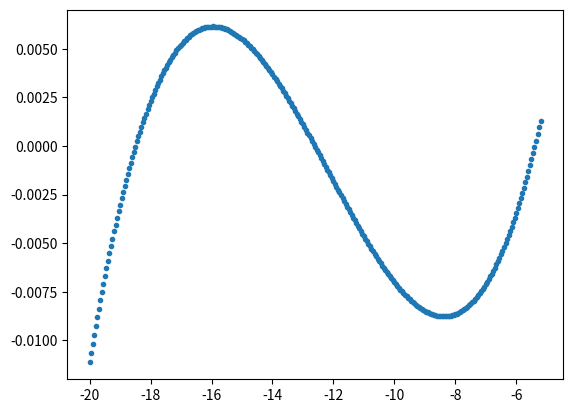

Generate this figure with matplotlib:
#!/usr/bin/env python3
# -*- coding:utf-8 -*-
"""
Hard coded skidpad path.
Project: FaSTTUBe Chabo Pathing
"""

import numpy as np

BASE_SKIDPAD_PATH = np.array(
    [
        [-2.00000549e01, -1.11326536e-02],
        [-1.99500561e01, -1.06533438e-02],
        [-1.99000572e01, -1.01820369e-02],
        [-1.98500583e01, -9.71868149e-03],
        [-1.98000593e01, -9.26322614e-03],
        [-1.97500602e01, -8.81561945e-03],
        [-1.97000610e01, -8.37581001e-03],
        [-1.96500617e01, -7.94374642e-03],
        [-1.96000624e01, -7.51937725e-03],
        [-1.95500630e01, -7.10265110e-03],
        [-1.95000635e01, -6.69351656e-03],
        [-1.94500640e01, -6.29192223e-03],
        [-1.94000643e01, -5.89781669e-03],
        [-1.93500646e01, -5.51114853e-03],
        [-1.93000649e01, -5.13186634e-03],
        [-1.92500650e01, -4.75991873e-03],
        [-1.92000651e01, -4.39525426e-03],
        [-1.91500651e01, -4.03782154e-03],
        [-1.91000651e01, -3.68756916e-03],
        [-1.90500650e01, -3.34444570e-03],
        [-1.90000648e01, -3.00839976e-03],
        [-1.89500646e01, -2.67937993e-03],
        [-1.89000642e01, -2.35733480e-03],
        [-1.88500639e01, -2.04221296e-03],
        [-1.88000635e01, -1.73396299e-03],
        [-1.87500630e01, -1.43253350e-03],
        [-1.87000624e01, -1.13787307e-03],
        [-1.86500618e01, -8.49930284e-04],
        [-1.86000611e01, -5.68653743e-04],
        [-1.85500604e01, -2.93992035e-04],
        [-1.85000596e01, -2.58937490e-05],
        [-1.84500588e01, 2.35692523e-04],
        [-1.84000579e01, 4.90818191e-04],
        [-1.83500570e01, 7.39534665e-04],
        [-1.83000560e01, 9.81893354e-04],
        [-1.82500549e01, 1.21794567e-03],
        [-1.82000538e01, 1.44774301e-03],
        [-1.81500527e01, 1.67133680e-03],
        [-1.81000515e01, 1.88877845e-03],
        [-1.80500502e01, 2.10011935e-03],
        [-1.80000489e01, 2.30541093e-03],
        [-1.79500476e01, 2.50470459e-03],
        [-1.79000462e01, 2.69805173e-03],
        [-1.78500448e01, 2.88550378e-03],
        [-1.78000433e01, 3.06711214e-03],
        [-1.77500418e01, 3.24292822e-03],
        [-1.77000402e01, 3.41300342e-03],
        [-1.76500386e01, 3.57738916e-03],
        [-1.76000370e01, 3.73613685e-03],
        [-1.75500353e01, 3.88929790e-03],
        [-1.75000336e01, 4.03692371e-03],
        [-1.74500319e01, 4.17906570e-03],
        [-1.74000301e01, 4.31577527e-03],
        [-1.73500283e01, 4.44710384e-03],
        [-1.73000264e01, 4.57310281e-03],
        [-1.72500245e01, 4.69382359e-03],
        [-1.72000226e01, 4.80931760e-03],
        [-1.71500206e01, 4.91963624e-03],
        [-1.71000187e01, 5.02483092e-03],
        [-1.70500166e01, 5.12495305e-03],
        [-1.70000146e01, 5.22005404e-03],
        [-1.69500125e01, 5.31018530e-03],
        [-1.69000104e01, 5.39539824e-03],
        [-1.68500083e01, 5.47574427e-03],
        [-1.68000062e01, 5.55127480e-03],
        [-1.67500040e01, 5.62204124e-03],
        [-1.67000018e01, 5.68809499e-03],
        [-1.66499996e01, 5.74948747e-03],
        [-1.65999974e01, 5.80627009e-03],
        [-1.65499951e01, 5.85849425e-03],
        [-1.64999928e01, 5.90621136e-03],
        [-1.64499905e01, 5.94947284e-03],
        [-1.63999882e01, 5.98833010e-03],
        [-1.63499859e01, 6.02283453e-03],
        [-1.62999835e01, 6.05303756e-03],
        [-1.62499812e01, 6.07899060e-03],
        [-1.61999788e01, 6.10074504e-03],
        [-1.61499764e01, 6.11835231e-03],
        [-1.60999740e01, 6.13186380e-03],
        [-1.60499716e01, 6.14133094e-03],
        [-1.59999692e01, 6.14680512e-03],
        [-1.59499668e01, 6.14833776e-03],
        [-1.58999643e01, 6.14598027e-03],
        [-1.58499619e01, 6.13978406e-03],
        [-1.57999594e01, 6.12980054e-03],
        [-1.57499570e01, 6.11608111e-03],
        [-1.56999545e01, 6.09867719e-03],
        [-1.56499521e01, 6.07764018e-03],
        [-1.55999496e01, 6.05302150e-03],
        [-1.55499471e01, 6.02487256e-03],
        [-1.54999446e01, 5.99324475e-03],
        [-1.54499422e01, 5.95818950e-03],
        [-1.53999397e01, 5.91975822e-03],
        [-1.53499372e01, 5.87800230e-03],
        [-1.52999348e01, 5.83297317e-03],
        [-1.52499323e01, 5.78472223e-03],
        [-1.51999298e01, 5.73330088e-03],
        [-1.51499274e01, 5.67876055e-03],
        [-1.50999249e01, 5.62115264e-03],
        [-1.50499225e01, 5.56052855e-03],
        [-1.49999201e01, 5.49693971e-03],
        [-1.49499177e01, 5.43043751e-03],
        [-1.48999152e01, 5.36107337e-03],
        [-1.48499128e01, 5.28889869e-03],
        [-1.47999105e01, 5.21396490e-03],
        [-1.47499081e01, 5.13632338e-03],
        [-1.46999057e01, 5.05602556e-03],
        [-1.46499034e01, 4.97312285e-03],
        [-1.45999010e01, 4.88766665e-03],
        [-1.45498987e01, 4.79970837e-03],
        [-1.44998964e01, 4.70929943e-03],
        [-1.44498941e01, 4.61649123e-03],
        [-1.43998919e01, 4.52133517e-03],
        [-1.43498896e01, 4.42388268e-03],
        [-1.42998874e01, 4.32418516e-03],
        [-1.42498852e01, 4.22229403e-03],
        [-1.41998831e01, 4.11826067e-03],
        [-1.41498809e01, 4.01213652e-03],
        [-1.40998788e01, 3.90397298e-03],
        [-1.40498767e01, 3.79382145e-03],
        [-1.39998746e01, 3.68173335e-03],
        [-1.39498726e01, 3.56776009e-03],
        [-1.38998705e01, 3.45195308e-03],
        [-1.38498685e01, 3.33436371e-03],
        [-1.37998666e01, 3.21504342e-03],
        [-1.37498647e01, 3.09404360e-03],
        [-1.36998628e01, 2.97141566e-03],
        [-1.36498609e01, 2.84721101e-03],
        [-1.35998591e01, 2.72148107e-03],
        [-1.35498573e01, 2.59427724e-03],
        [-1.34998555e01, 2.46565093e-03],
        [-1.34498538e01, 2.33565355e-03],
        [-1.33998521e01, 2.20433652e-03],
        [-1.33498505e01, 2.07175123e-03],
        [-1.32998489e01, 1.93794910e-03],
        [-1.32498473e01, 1.80298154e-03],
        [-1.31998458e01, 1.66689996e-03],
        [-1.31498443e01, 1.52975576e-03],
        [-1.30998429e01, 1.39160037e-03],
        [-1.30498415e01, 1.25248518e-03],
        [-1.29998401e01, 1.11246160e-03],
        [-1.29498388e01, 9.71581053e-04],
        [-1.28998376e01, 8.29894938e-04],
        [-1.28498364e01, 6.87454668e-04],
        [-1.27998352e01, 5.44311652e-04],
        [-1.27498341e01, 4.00517299e-04],
        [-1.26998330e01, 2.56123018e-04],
        [-1.26498320e01, 1.11180219e-04],
        [-1.25998311e01, -3.42596880e-05],
        [-1.25498302e01, -1.80145294e-04],
        [-1.24998293e01, -3.26425190e-04],
        [-1.24498285e01, -4.73047966e-04],
        [-1.23998278e01, -6.19962213e-04],
        [-1.23498271e01, -7.67116522e-04],
        [-1.22998265e01, -9.14459482e-04],
        [-1.22498259e01, -1.06193968e-03],
        [-1.21998254e01, -1.20950572e-03],
        [-1.21498250e01, -1.35710618e-03],
        [-1.20998246e01, -1.50468965e-03],
        [-1.20498243e01, -1.65220473e-03],
        [-1.19998240e01, -1.79960000e-03],
        [-1.19498238e01, -1.94682406e-03],
        [-1.18998237e01, -2.09382550e-03],
        [-1.18498237e01, -2.24055290e-03],
        [-1.17998237e01, -2.38695486e-03],
        [-1.17498237e01, -2.53297997e-03],
        [-1.16998239e01, -2.67857681e-03],
        [-1.16498241e01, -2.82369399e-03],
        [-1.15998244e01, -2.96828008e-03],
        [-1.15498247e01, -3.11228369e-03],
        [-1.14998252e01, -3.25565339e-03],
        [-1.14498257e01, -3.39833779e-03],
        [-1.13998262e01, -3.54028547e-03],
        [-1.13498269e01, -3.68144502e-03],
        [-1.12998276e01, -3.82176503e-03],
        [-1.12498284e01, -3.96119410e-03],
        [-1.11998293e01, -4.09968081e-03],
        [-1.11498303e01, -4.23717376e-03],
        [-1.10998313e01, -4.37362153e-03],
        [-1.10498324e01, -4.50897272e-03],
        [-1.09998337e01, -4.64317591e-03],
        [-1.09498349e01, -4.77617971e-03],
        [-1.08998363e01, -4.90793268e-03],
        [-1.08498378e01, -5.03838344e-03],
        [-1.07998393e01, -5.16748057e-03],
        [-1.07498409e01, -5.29517265e-03],
        [-1.06998427e01, -5.42140828e-03],
        [-1.06498445e01, -5.54613606e-03],
        [-1.05998464e01, -5.66930456e-03],
        [-1.05498483e01, -5.79086239e-03],
        [-1.04998504e01, -5.91075813e-03],
        [-1.04498526e01, -6.02894037e-03],
        [-1.03998548e01, -6.14535770e-03],
        [-1.03498572e01, -6.25995872e-03],
        [-1.02998597e01, -6.37269201e-03],
        [-1.02498622e01, -6.48350617e-03],
        [-1.01998648e01, -6.59234978e-03],
        [-1.01498676e01, -6.69917143e-03],
        [-1.00998704e01, -6.80391973e-03],
        [-1.00498733e01, -6.90654325e-03],
        [-9.99987638e00, -7.00699059e-03],
        [-9.94987952e00, -7.10521033e-03],
        [-9.89988276e00, -7.20115108e-03],
        [-9.84988610e00, -7.29476141e-03],
        [-9.79988954e00, -7.38598992e-03],
        [-9.74989310e00, -7.47478521e-03],
        [-9.69989675e00, -7.56109585e-03],
        [-9.64990052e00, -7.64487045e-03],
        [-9.59990439e00, -7.72605759e-03],
        [-9.54990837e00, -7.80460586e-03],
        [-9.49991245e00, -7.88046385e-03],
        [-9.44991665e00, -7.95358016e-03],
        [-9.39992096e00, -8.02390337e-03],
        [-9.34992539e00, -8.09138207e-03],
        [-9.29992992e00, -8.15596487e-03],
        [-9.24993457e00, -8.21760033e-03],
        [-9.19993934e00, -8.27623707e-03],
        [-9.14994422e00, -8.33182366e-03],
        [-9.09994921e00, -8.38430869e-03],
        [-9.04995433e00, -8.43364077e-03],
        [-8.99995956e00, -8.47976847e-03],
        [-8.94996492e00, -8.52264040e-03],
        [-8.89997039e00, -8.56220513e-03],
        [-8.84997598e00, -8.59841127e-03],
        [-8.79998170e00, -8.63120739e-03],
        [-8.74998754e00, -8.66054210e-03],
        [-8.69999351e00, -8.68636397e-03],
        [-8.64999960e00, -8.70862161e-03],
        [-8.60000581e00, -8.72726361e-03],
        [-8.55001216e00, -8.74223855e-03],
        [-8.50001863e00, -8.75349502e-03],
        [-8.45002523e00, -8.76098161e-03],
        [-8.40003195e00, -8.76464692e-03],
        [-8.35003881e00, -8.76443954e-03],
        [-8.30004580e00, -8.76030806e-03],
        [-8.25005293e00, -8.75220106e-03],
        [-8.20006019e00, -8.74006713e-03],
        [-8.15006758e00, -8.72385488e-03],
        [-8.10007510e00, -8.70351289e-03],
        [-8.05008277e00, -8.67898974e-03],
        [-8.00009056e00, -8.65023403e-03],
        [-7.95009850e00, -8.61719436e-03],
        [-7.90010658e00, -8.57981930e-03],
        [-7.85011479e00, -8.53805746e-03],
        [-7.80012315e00, -8.49185742e-03],
        [-7.75013165e00, -8.44116777e-03],
        [-7.70014029e00, -8.38593710e-03],
        [-7.65014908e00, -8.32611401e-03],
        [-7.60015800e00, -8.26164708e-03],
        [-7.55016708e00, -8.19248491e-03],
        [-7.50017630e00, -8.11857608e-03],
        [-7.45018567e00, -8.03986919e-03],
        [-7.40019518e00, -7.95631282e-03],
        [-7.35020485e00, -7.86785557e-03],
        [-7.30021466e00, -7.77444603e-03],
        [-7.25022463e00, -7.67603279e-03],
        [-7.20023475e00, -7.57256444e-03],
        [-7.15024502e00, -7.46398956e-03],
        [-7.10025544e00, -7.35025676e-03],
        [-7.05026602e00, -7.23131461e-03],
        [-7.00027675e00, -7.10711172e-03],
        [-6.95028764e00, -6.97759666e-03],
        [-6.90029869e00, -6.84271804e-03],
        [-6.85030989e00, -6.70242444e-03],
        [-6.80032126e00, -6.55666446e-03],
        [-6.75033278e00, -6.40538668e-03],
        [-6.70034447e00, -6.24853969e-03],
        [-6.65035632e00, -6.08607209e-03],
        [-6.60036833e00, -5.91793246e-03],
        [-6.55038050e00, -5.74406940e-03],
        [-6.50039284e00, -5.56443150e-03],
        [-6.45040534e00, -5.37896734e-03],
        [-6.40041801e00, -5.18762552e-03],
        [-6.35043085e00, -4.99035463e-03],
        [-6.30044386e00, -4.78710325e-03],
        [-6.25045703e00, -4.57781999e-03],
        [-6.20047038e00, -4.36245343e-03],
        [-6.15048390e00, -4.14095215e-03],
        [-6.10049759e00, -3.91326476e-03],
        [-6.05051145e00, -3.67933984e-03],
        [-6.00052548e00, -3.43912598e-03],
        [-5.95053969e00, -3.19257177e-03],
        [-5.90055408e00, -2.93962581e-03],
        [-5.85056864e00, -2.68023668e-03],
        [-5.80058338e00, -2.41435297e-03],
        [-5.75059830e00, -2.14192328e-03],
        [-5.70061340e00, -1.86289620e-03],
        [-5.65062868e00, -1.57722031e-03],
        [-5.60064414e00, -1.28484420e-03],
        [-5.55065978e00, -9.85716476e-04],
        [-5.50067560e00, -6.79785718e-04],
        [-5.45069161e00, -3.67000517e-04],
        [-5.40070781e00, -4.73094658e-05],
        [-5.35072419e00, 2.79338847e-04],
        [-5.30074075e00, 6.12995829e-04],
        [-5.25075751e00, 9.53712891e-04],
        [-5.20077445e00, 1.30154144e-03],
    ]
)

if __name__ == "__main__":
    import matplotlib.pyplot as plt

    # with np.printoptions(threshold=np.inf):
    #     print(repr(BASE_SKIDPAD_PATH[::50]))
    # plot xy values
    plt.plot(BASE_SKIDPAD_PATH[:, 0], BASE_SKIDPAD_PATH[:, 1], ".")
    plt.show()

    # plot skidpad path in 3d where z axis is index
    # fig = plt.figure()
    # ax = fig.add_subplot(111, projection='3d')
    # ax.plot(BASE_SKIDPAD_PATH[:, 0], BASE_SKIDPAD_PATH[:, 1], np.arange(len(BASE_SKIDPAD_PATH))/500)
    # plt.show()
